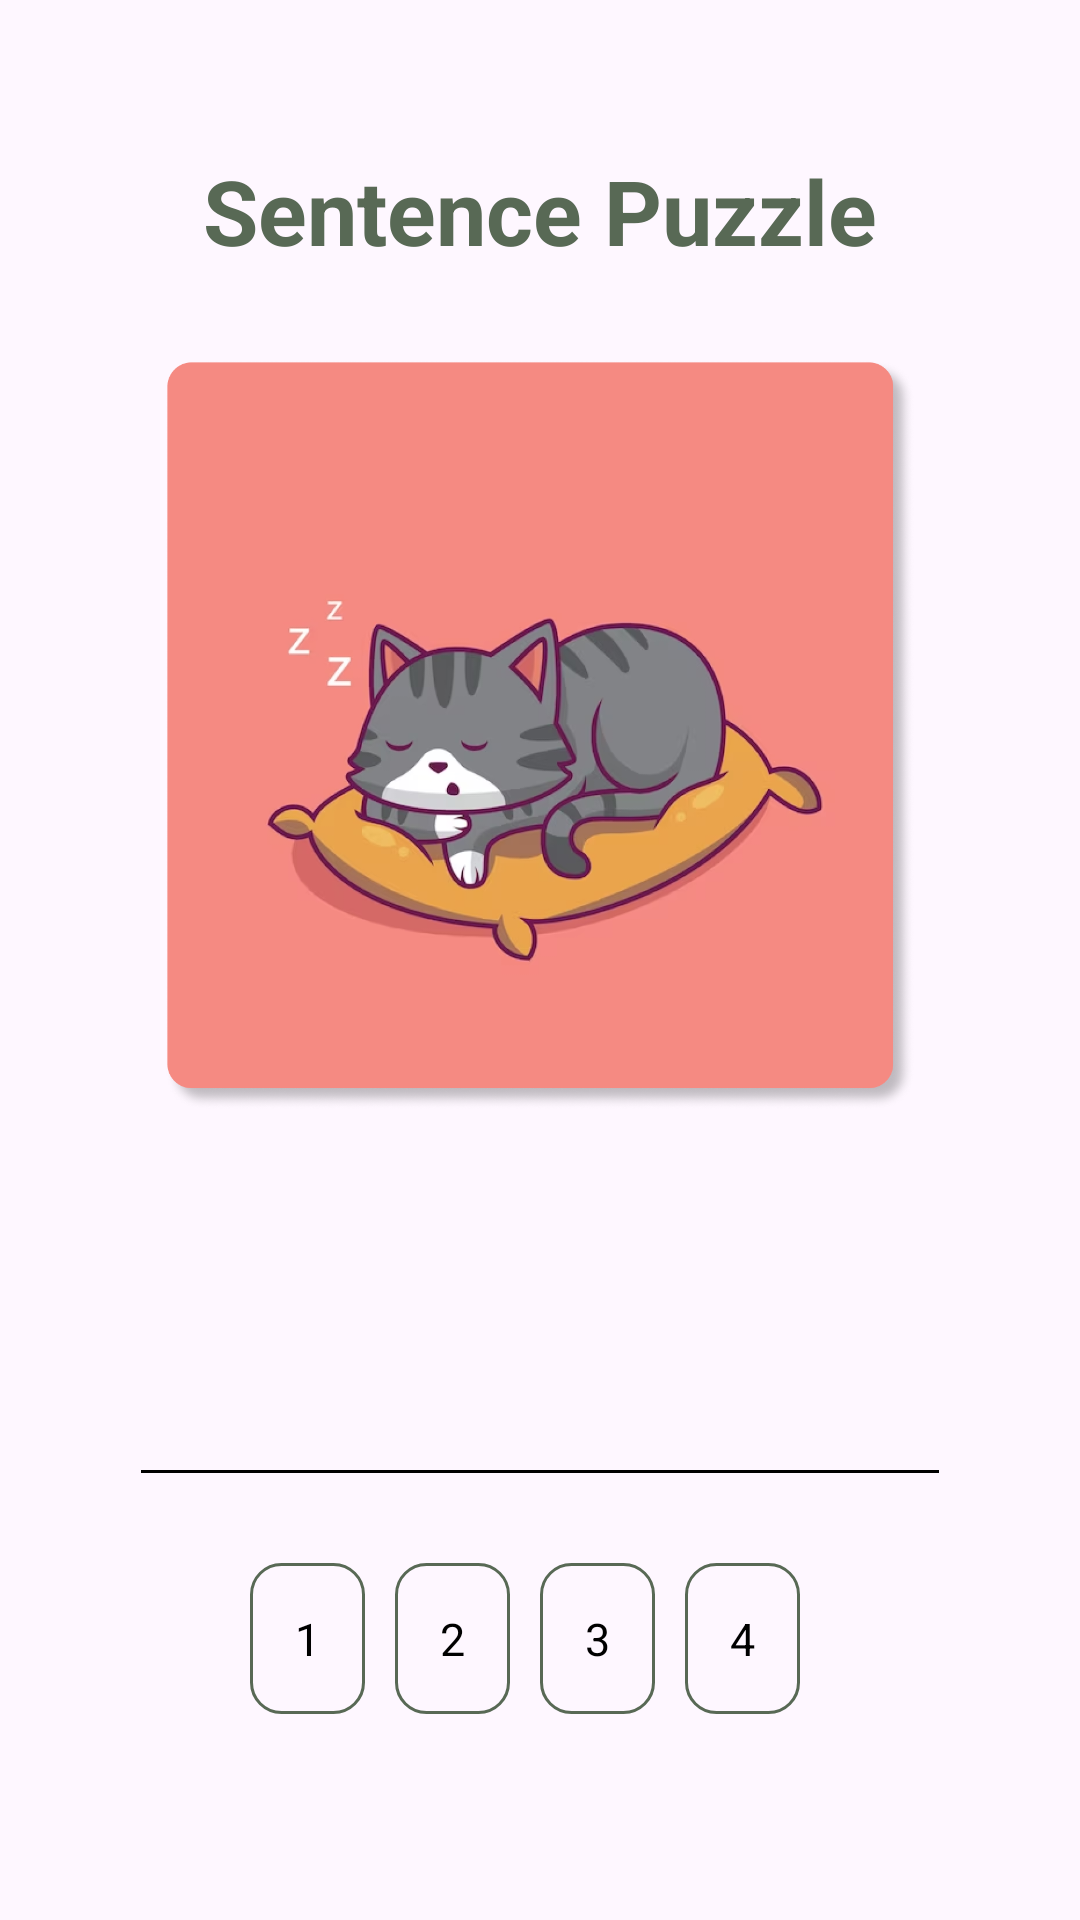

Produce the Android XML layout that renders to this screen, including the resource entries it uses.
<!-- AndroidManifest.xml: application theme Theme.Learniverse -->
<!-- res/layout/activity_sentence_puzzle.xml -->
<?xml version="1.0" encoding="utf-8"?>
<androidx.constraintlayout.widget.ConstraintLayout
    xmlns:android="http://schemas.android.com/apk/res/android"
    xmlns:tools="http://schemas.android.com/tools"
    xmlns:app="http://schemas.android.com/apk/res-auto"
    android:layout_width="match_parent"
    android:layout_height="match_parent"
    tools:context=".SentencePuzzleActivity">

    <LinearLayout
        android:layout_width="match_parent"
        android:layout_height="match_parent"
        android:orientation="vertical"
        android:layout_marginTop="50dp"
        android:layout_marginRight="22dp"
        android:layout_marginLeft="22dp"
        android:layout_marginBottom="22dp">

        <LinearLayout
            android:layout_width="match_parent"
            android:layout_height="40dp"
            android:orientation="horizontal"
            android:layout_gravity="center">

            <ImageView
                android:id="@+id/backButton"
                android:layout_width="20dp"
                android:layout_height="26dp"
                android:layout_gravity="center"
                android:src="@drawable/icon_back_button" />

            <View
                android:layout_width="0dp"
                android:layout_height="0dp"
                android:layout_weight="1" />

            <TextView
                android:id="@+id/txtSentencePuzzle"
                android:layout_width="wrap_content"
                android:layout_height="wrap_content"
                android:layout_gravity="center"
                android:text="Sentence Puzzle"
                android:textColor="@color/logo_dark_green"
                android:textStyle="bold"
                android:textSize="30dp" />

            <View
                android:layout_width="20dp"
                android:layout_height="0dp"
                android:layout_weight="1" />
            
        </LinearLayout>

        <LinearLayout
            android:layout_width="match_parent"
            android:layout_height="match_parent"
            android:orientation="vertical">

            <ImageView
                android:id="@+id/gambarCard"
                android:layout_width="250dp"
                android:layout_height="250dp"
                android:layout_marginTop="30dp"
                android:layout_marginBottom="10dp"
                android:layout_gravity="center"
                android:src="@drawable/sentence_sleeping_cat" />

            <LinearLayout
                android:id="@+id/line1"
                android:layout_width="match_parent"
                android:layout_height="50dp"
                android:layout_marginHorizontal="25dp"
                android:layout_marginTop="50dp"
                android:layout_marginBottom="10dp"
                android:orientation="horizontal">
            </LinearLayout>

            <LinearLayout
                android:id="@+id/line2"
                android:layout_width="match_parent"
                android:layout_height="1dp"
                android:layout_marginHorizontal="25dp"
                android:layout_marginBottom="30dp"
                android:background="@color/black"
                android:orientation="horizontal">

            </LinearLayout>

            <LinearLayout
                android:id="@+id/all_option"
                android:layout_width="match_parent"
                android:layout_height="wrap_content"
                android:layout_marginHorizontal="25dp"
                android:layout_marginBottom="20dp"
                android:gravity="center"
                android:orientation="horizontal">

                <TextView
                    android:id="@+id/text1"
                    android:layout_width="wrap_content"
                    android:layout_height="wrap_content"
                    android:text="1"
                    android:textColor="@color/black"
                    android:textSize="15sp"
                    android:background="@drawable/rounded_border"
                    android:padding="15dp"
                    android:layout_marginEnd="10dp"/>
                <TextView
                    android:id="@+id/text2"
                    android:layout_width="wrap_content"
                    android:layout_height="wrap_content"
                    android:text="2"
                    android:textColor="@color/black"
                    android:textSize="15sp"
                    android:background="@drawable/rounded_border"
                    android:padding="15dp"
                    android:layout_marginEnd="10dp"/>
                <TextView
                    android:id="@+id/text3"
                    android:layout_width="wrap_content"
                    android:layout_height="wrap_content"
                    android:text="3"
                    android:textColor="@color/black"
                    android:textSize="15sp"
                    android:background="@drawable/rounded_border"
                    android:padding="15dp"
                    android:layout_marginEnd="10dp"/>
                <TextView
                    android:id="@+id/text4"
                    android:layout_width="wrap_content"
                    android:layout_height="wrap_content"
                    android:text="4"
                    android:textColor="@color/black"
                    android:textSize="15sp"
                    android:background="@drawable/rounded_border"
                    android:padding="15dp"
                    android:layout_marginEnd="10dp"/>
            </LinearLayout>


            <LinearLayout
                android:layout_width="match_parent"
                android:layout_height="match_parent"
                android:orientation="vertical"
                android:gravity="bottom">
                <Button
                    android:id="@+id/submit_button"
                    android:layout_width="300dp"
                    android:layout_height="wrap_content"
                    android:layout_gravity="center_horizontal"
                    android:layout_marginBottom="40sp"
                    android:clickable="false"
                    android:enabled="false"
                    android:gravity="center"
                    android:text="CHECK"
                    android:textColor="@color/white"
                    android:textSize="25sp" />
            </LinearLayout>

        </LinearLayout>

    </LinearLayout>

</androidx.constraintlayout.widget.ConstraintLayout>
<!-- resources referenced by this layout -->
<resources>
  <color name="black">#FF000000</color>
  <color name="logo_dark_green">#586955</color>
  <color name="white">#FFFFFFFF</color>
  <!-- drawable rounded_border (drawable) -->
  <?xml version="1.0" encoding="utf-8"?>
  <shape xmlns:android="http://schemas.android.com/apk/res/android"
      android:shape="rectangle">
      <solid android:color="@android:color/transparent"/>
      <stroke
          android:width="1dp"
          android:color="@color/logo_dark_green"/>
      <corners android:radius="10dp"/>
  </shape>
  <!-- drawable sentence_sleeping_cat: png bitmap (drawable, 526503 bytes) -->
  <style name="Theme.Learniverse" parent="Base.Theme.Learniverse" />
  <style name="Base.Theme.Learniverse" parent="Theme.Material3.DayNight.NoActionBar">
          
          <item name="colorPrimary">@color/logo_dark_green</item>
      </style>
</resources>
